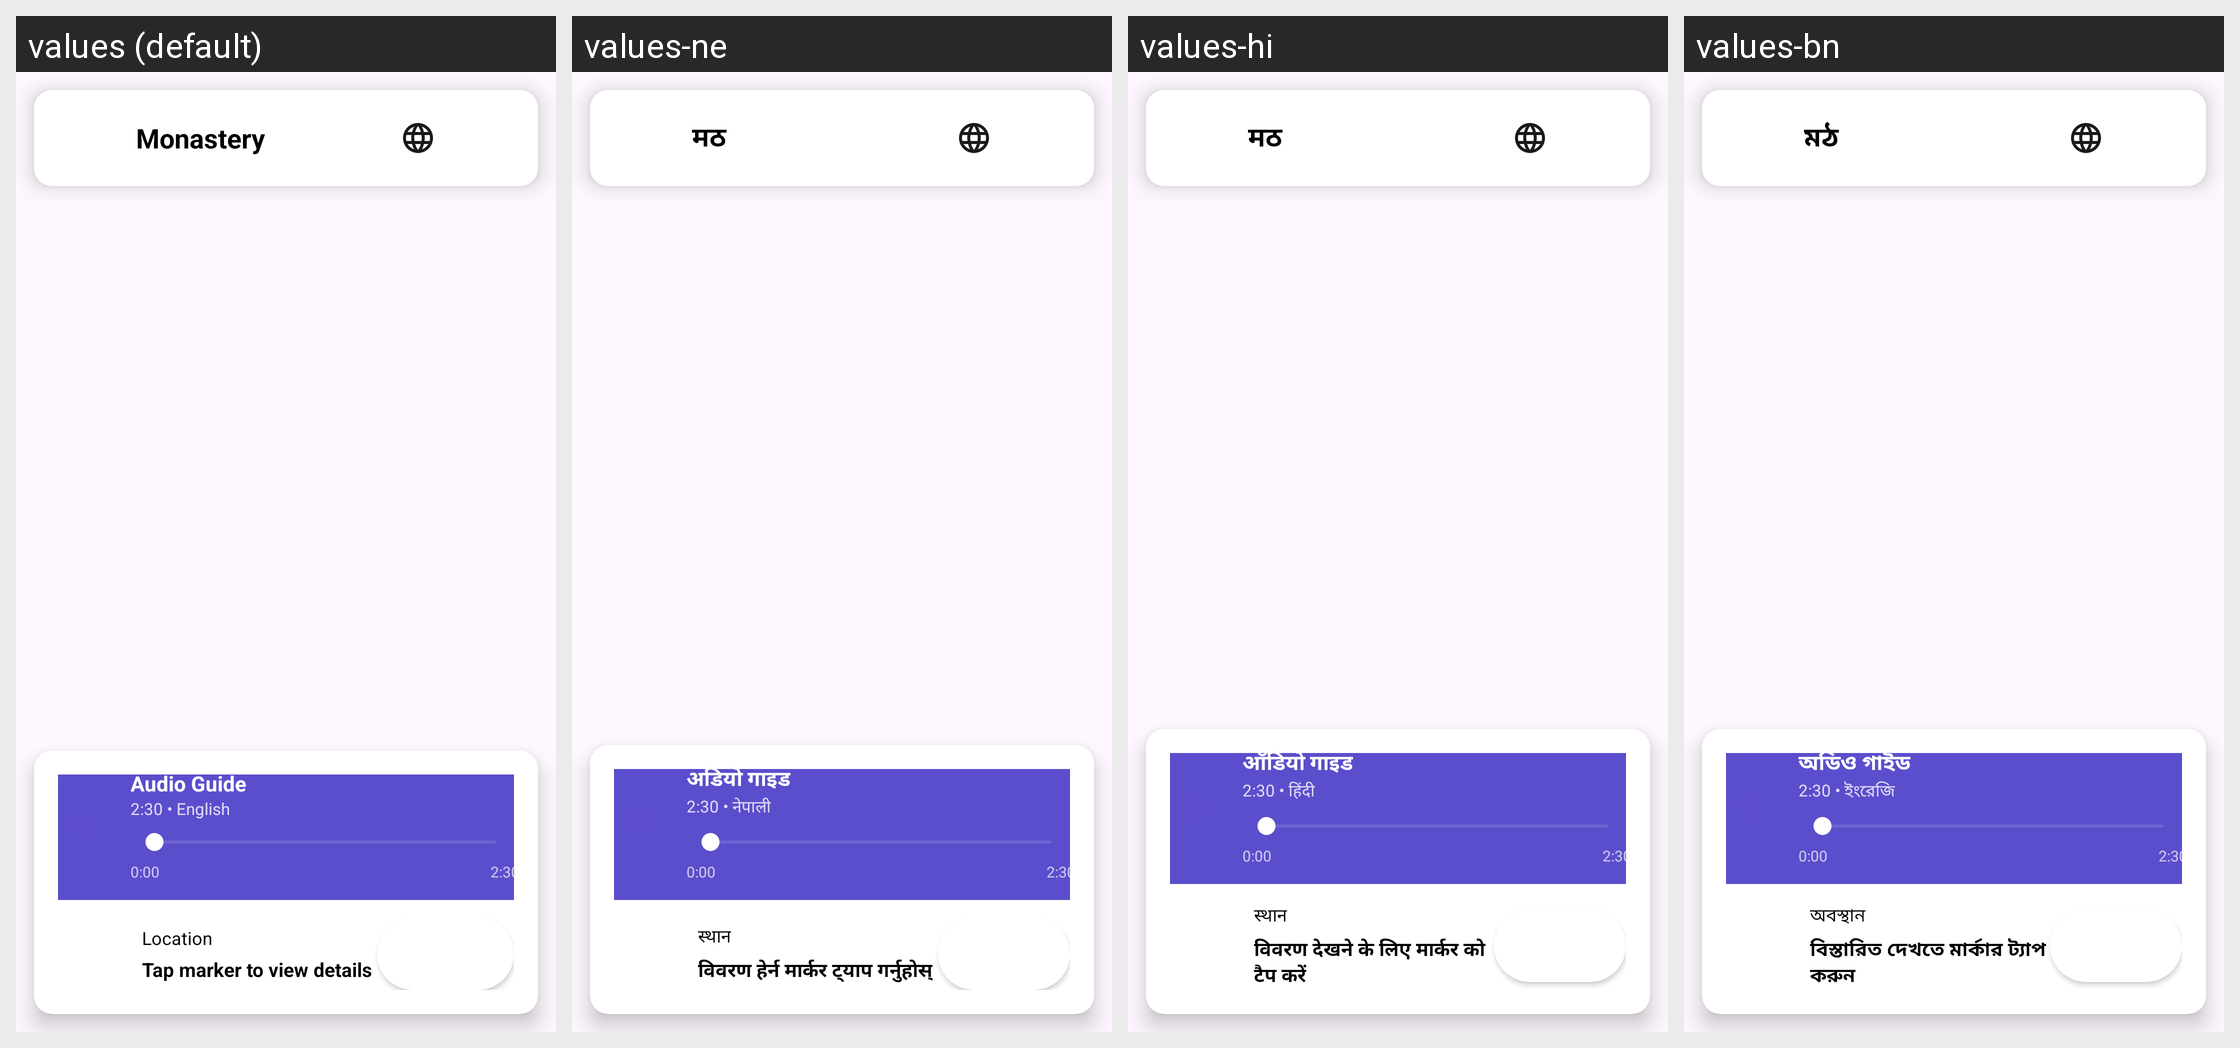

The Android screen above is rendered under several locales of the same app. Produce the string resources it draws, with the default and per-locale values.
Android screen res/layout/activity_monastery_maps.xml rendered under 4 locales, left to right: values (default), values-ne, values-hi, values-bn. Device: Nexus 5 (rendered at 1080×1920; each locale shown at half size, 540×960, under a caption strip naming it); theme Theme.Monastery360.
Strings drawn on this screen, with the default value and each locale's value (text and hints the layout hard-codes, and strings that could not be matched under every locale, appear in the picture but are not listed):

monastery
  values: Monastery
  values-ne: मठ
  values-hi: मठ
  values-bn: মঠ

audio_guide
  values: Audio Guide
  values-ne: अडियो गाइड
  values-hi: ऑडियो गाइड
  values-bn: অডিও গাইড

_2_30_english
  values: 2:30 • English
  values-ne: 2:30 • नेपाली
  values-hi: 2:30 • हिंदी
  values-bn: 2:30 • ইংরেজি

location
  values: Location
  values-ne: स्थान
  values-hi: स्थान
  values-bn: অবস্থান

tap_marker_to_view_details
  values: Tap marker to view details
  values-ne: विवरण हेर्न मार्कर ट्याप गर्नुहोस्
  values-hi: विवरण देखने के लिए मार्कर को टैप करें
  values-bn: বিস্তারিত দেখতে মার্কার ট্যাপ করুন
